Dataset: split_dataset (GitHub, SakuraRabbit18/Jingrun-Kan-Laixiang-Xu-garlic-leaf-disease-identification). Classes: blight, botrytis, healthy, purple blotch, rust.

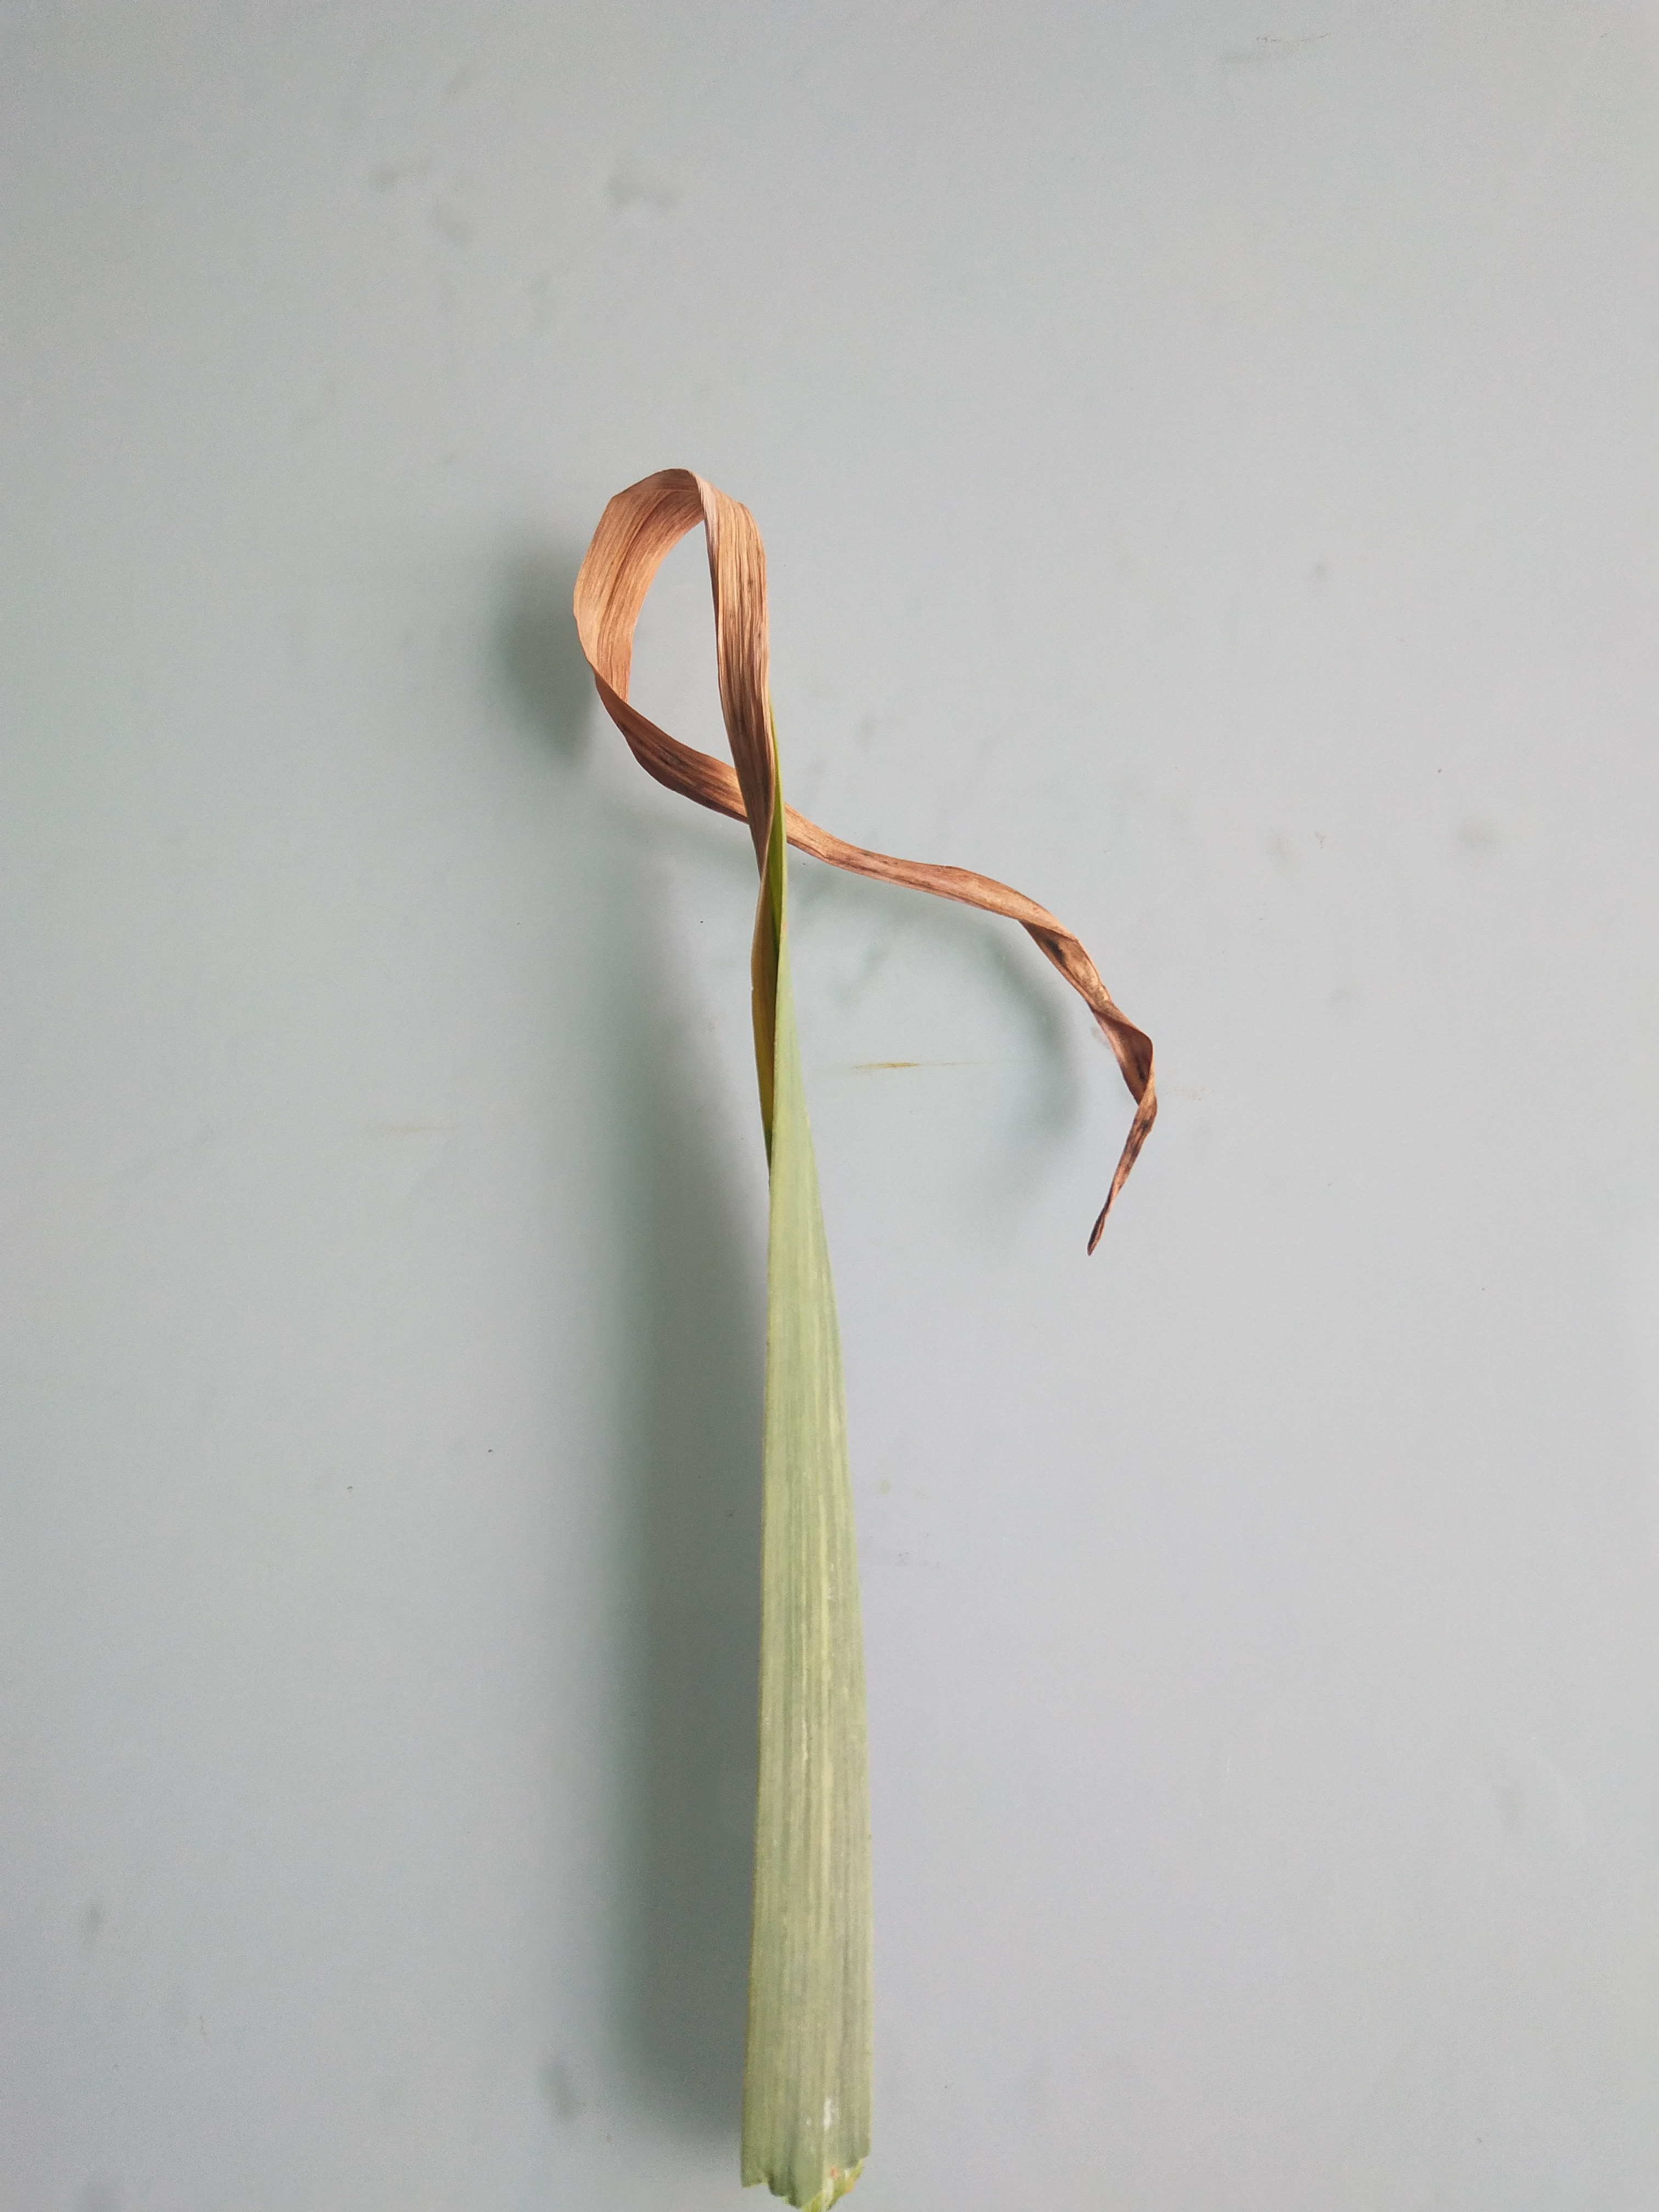
Label: botrytis

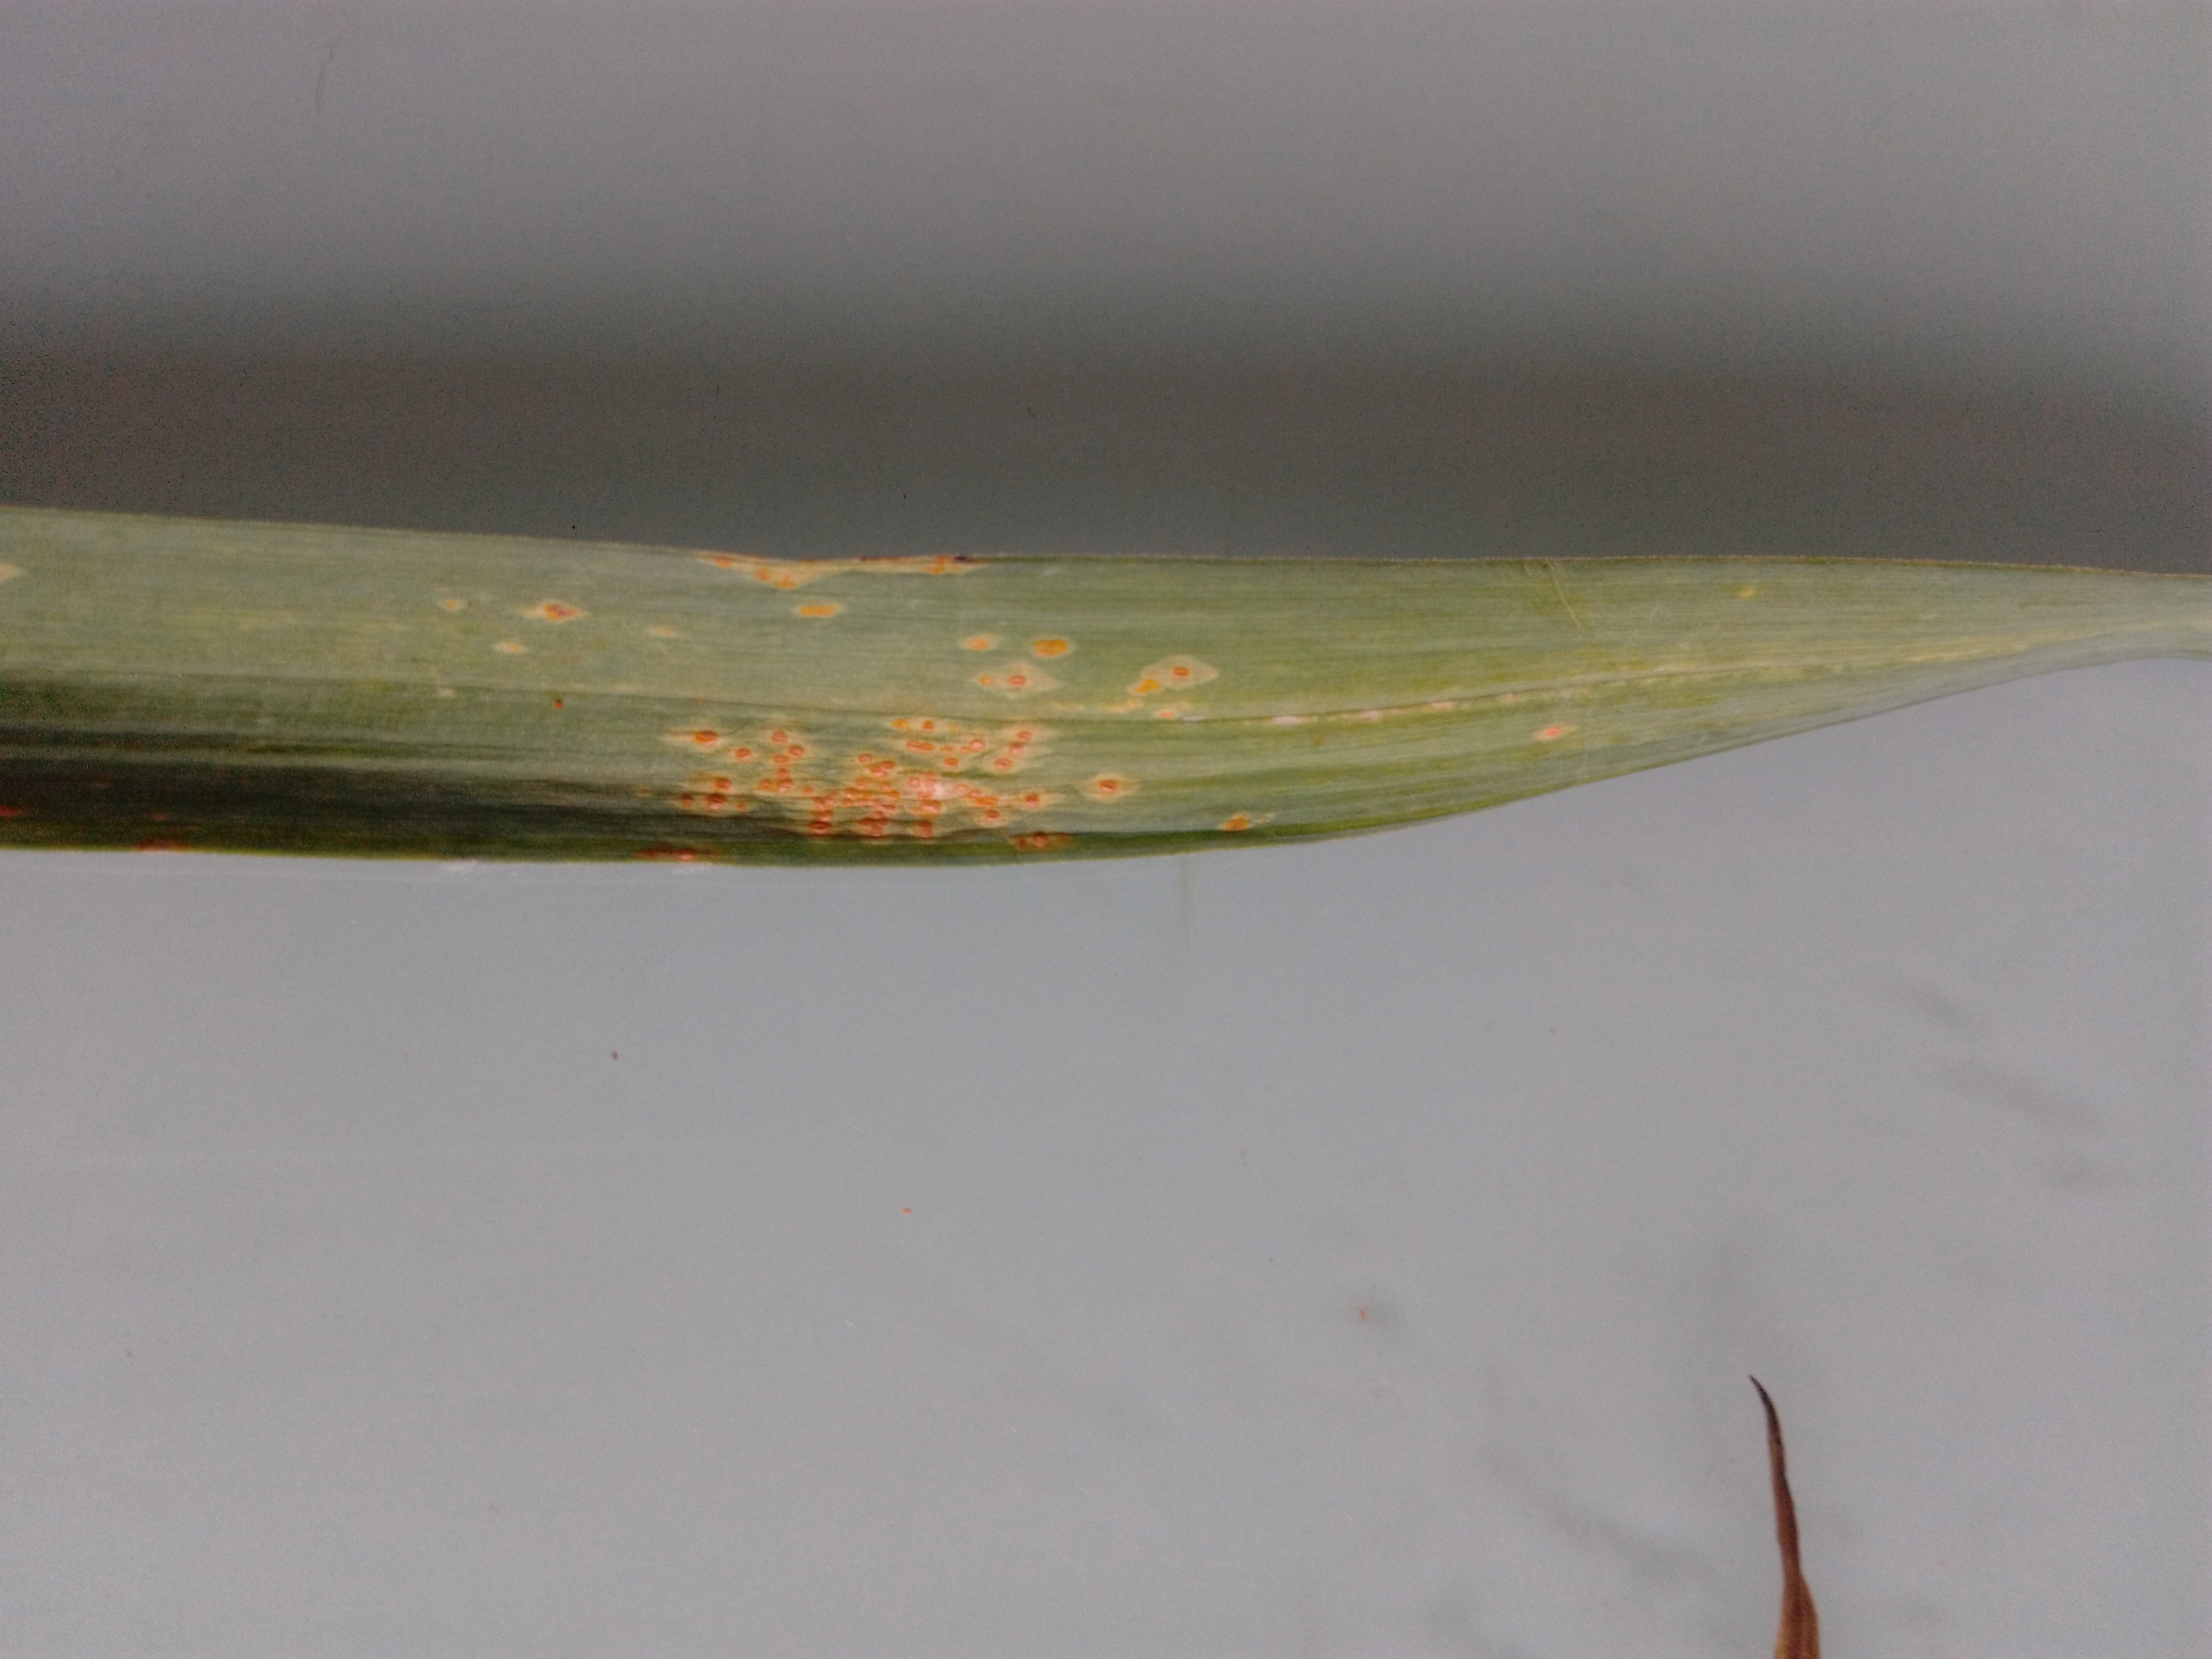
Label: rust

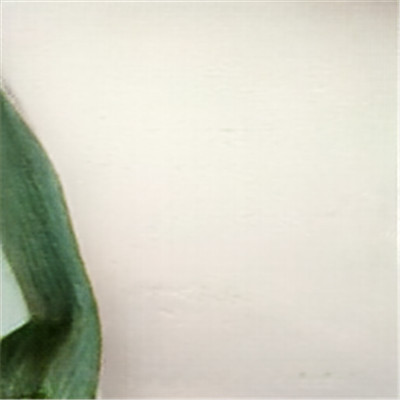
Label: healthy

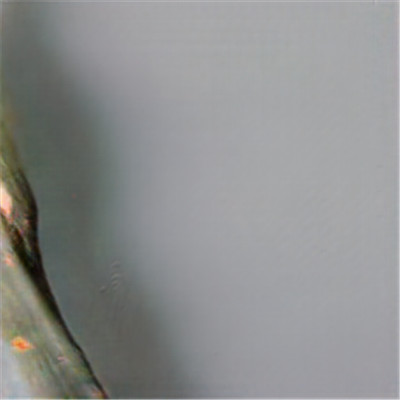
Label: purple blotch

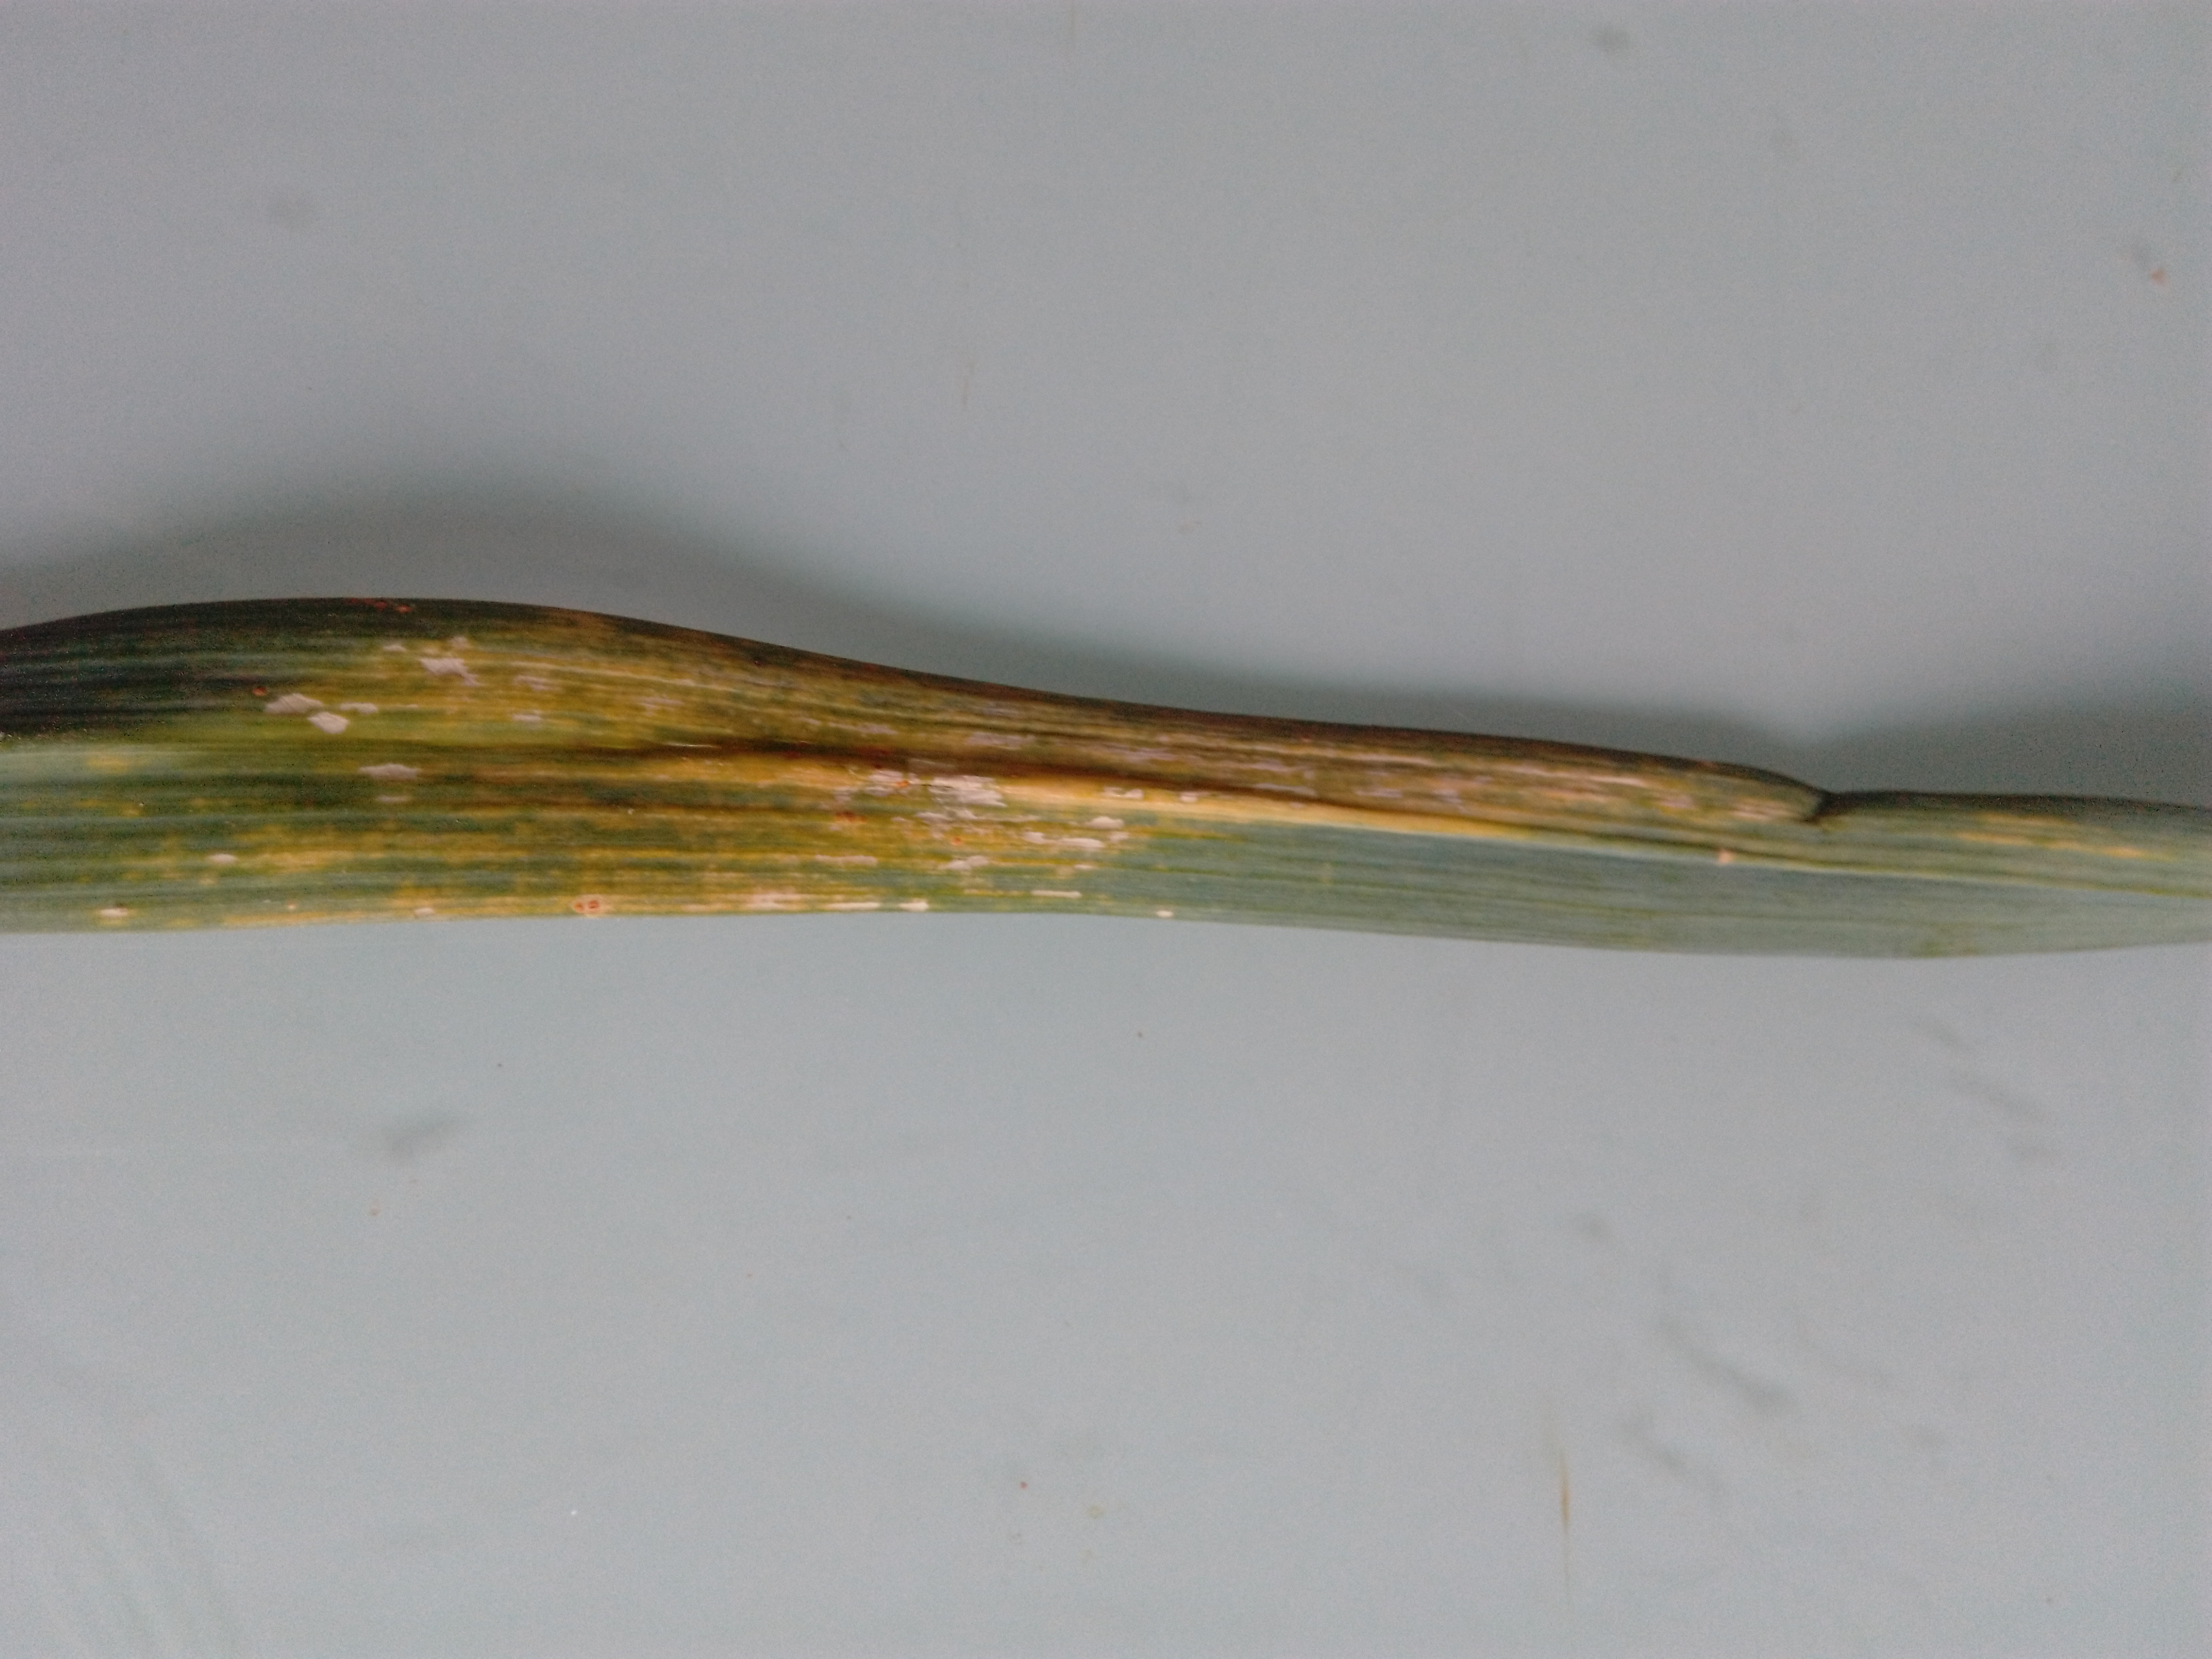
Label: blight

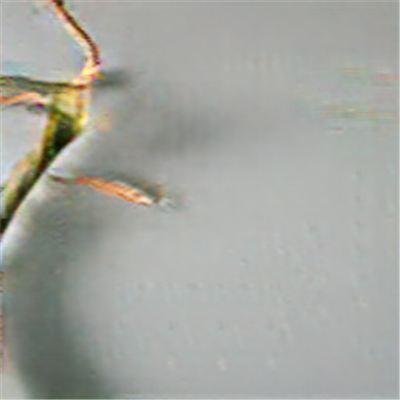
Label: botrytis
